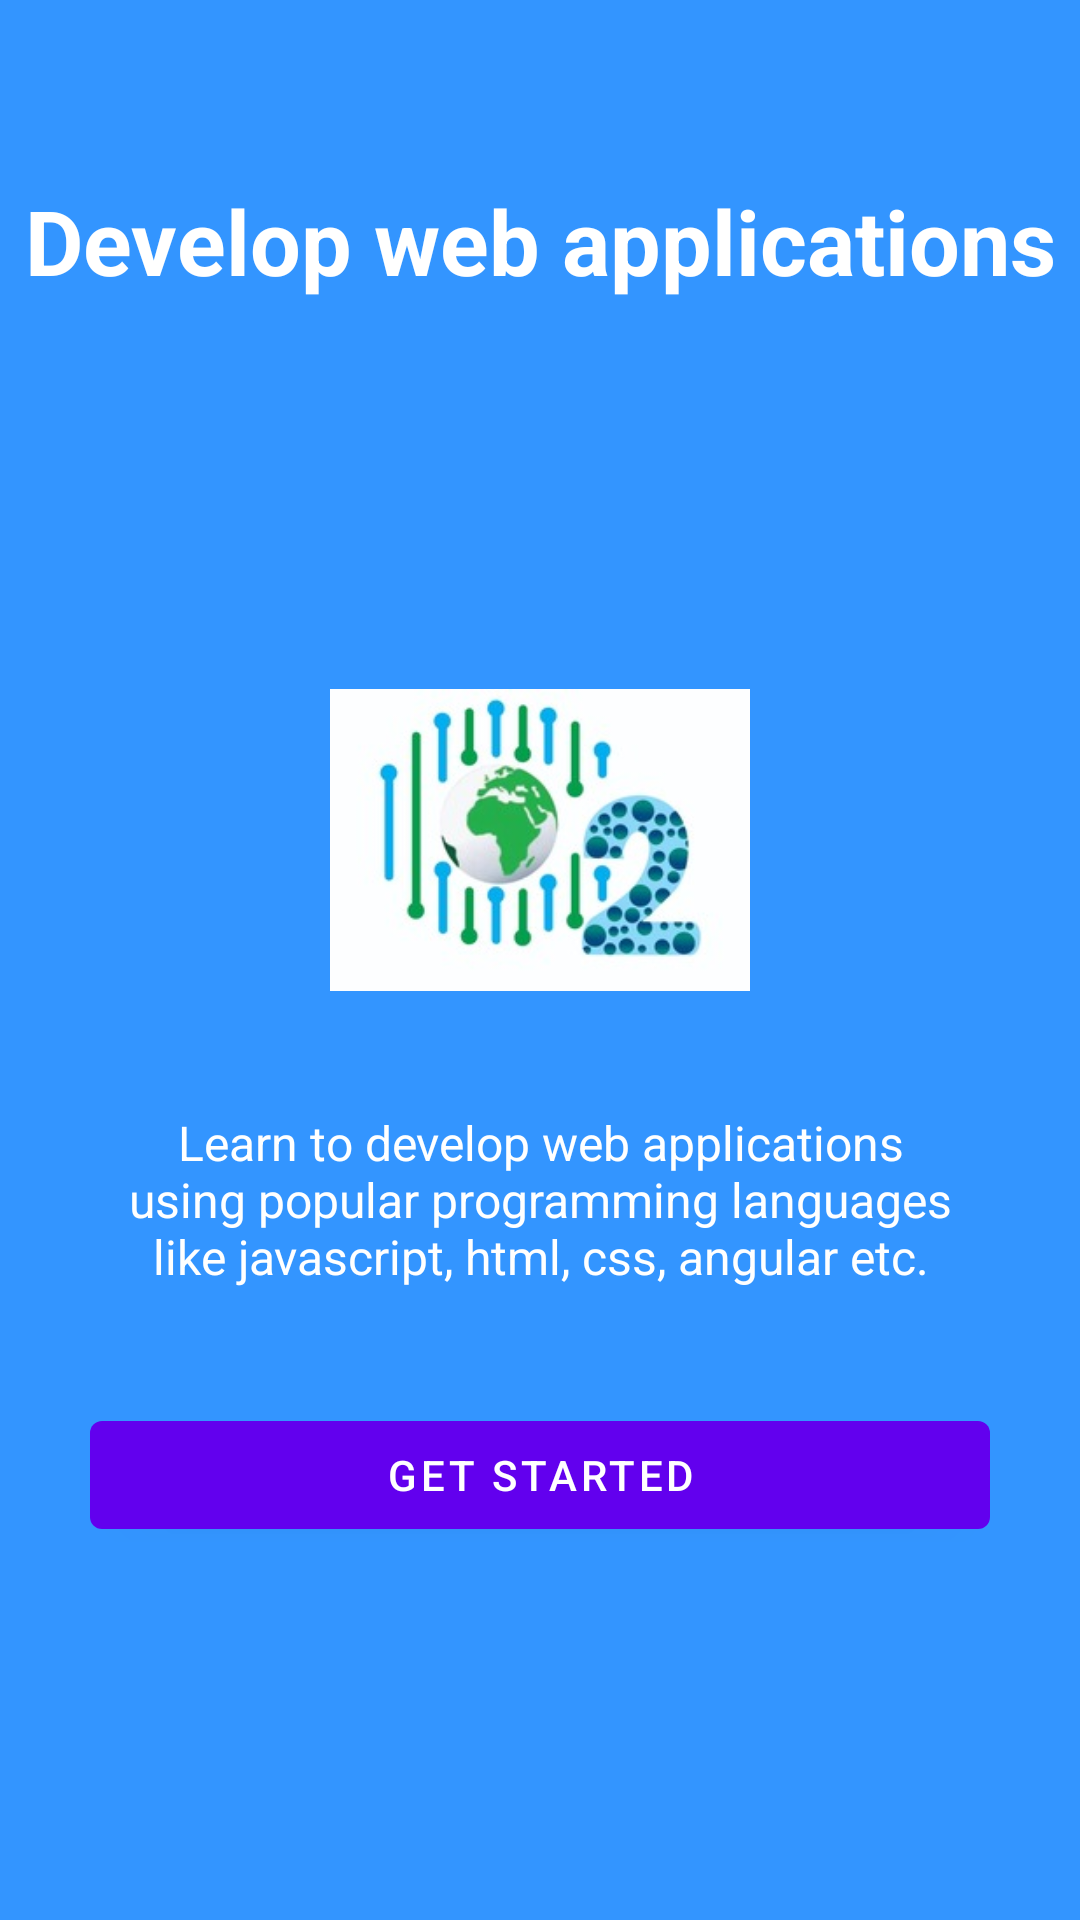

Reconstruct the res/layout file that produces this screen, plus the resources it refers to.
<!-- AndroidManifest.xml: application theme Theme.TreeCo2 -->
<!-- res/layout/intro3.xml -->
<?xml version="1.0" encoding="utf-8"?>
<RelativeLayout xmlns:android="http://schemas.android.com/apk/res/android"
    android:layout_width="match_parent"
    android:layout_height="match_parent"
    android:background="@color/bg_screen3">

    <LinearLayout
        android:id="@+id/linearLayout"
        android:layout_width="wrap_content"
        android:layout_height="wrap_content"
        android:layout_centerInParent="true"
        android:gravity="center_horizontal"
        android:orientation="vertical">

        <ImageView
            android:layout_width="@dimen/img_width_height"
            android:layout_height="@dimen/img_width_height"
            android:src="@drawable/pic"/>

        <TextView
            android:layout_width="wrap_content"
            android:layout_height="wrap_content"
            android:layout_marginTop="20dp"
            android:paddingLeft="@dimen/desc_padding"
            android:paddingRight="@dimen/desc_padding"
            android:text="@string/slide3_desc"
            android:textAlignment="center"
            android:textColor="@android:color/white"
            android:textSize="@dimen/slide_desc"/>

    </LinearLayout>

    <TextView
        android:id="@+id/textView"
        android:layout_width="match_parent"
        android:layout_height="wrap_content"
        android:layout_marginTop="60dp"
        android:text="@string/slide3_title"
        android:textAlignment="center"
        android:textColor="@android:color/white"
        android:textSize="@dimen/slide_title"
        android:textStyle="bold"
        android:gravity="center"/>

    <Button
        android:layout_width="match_parent"
        android:layout_height="wrap_content"
        android:layout_marginLeft="30dp"
        android:layout_marginRight="30dp"
        android:text="@string/get_started"
        android:layout_marginTop="38dp"
        android:layout_below="@+id/linearLayout"
        android:layout_alignParentEnd="true"/>

</RelativeLayout>
<!-- resources referenced by this layout -->
<resources>
  <color name="bg_screen3">#3395ff</color>
  <dimen name="desc_padding">40dp</dimen>
  <dimen name="img_width_height">140dp</dimen>
  <dimen name="slide_desc">16dp</dimen>
  <dimen name="slide_title">30dp</dimen>
  <!-- drawable pic: jpg bitmap (drawable, 15327 bytes) -->
  <string name="get_started">Get Started</string>
  <string name="slide3_desc">Learn to develop web applications using popular programming languages like javascript, html, css, angular etc.</string>
  <string name="slide3_title">Develop web applications</string>
  <style name="Theme.TreeCo2" parent="Theme.MaterialComponents.DayNight.DarkActionBar">
          
          <item name="colorPrimary">@color/purple_500</item>
          <item name="colorPrimaryVariant">@color/purple_700</item>
          <item name="colorOnPrimary">@color/white</item>
          
          <item name="colorSecondary">@color/teal_200</item>
          <item name="colorSecondaryVariant">@color/teal_700</item>
          <item name="colorOnSecondary">@color/black</item>
          
          <item name="android:statusBarColor">?attr/colorPrimaryVariant</item>
          
      </style>
  <color name="purple_500">#FF6200EE</color>
  <color name="purple_700">#FF3700B3</color>
  <color name="white">#FFFFFFFF</color>
  <color name="teal_200">#FF03DAC5</color>
  <color name="teal_700">#FF018786</color>
  <color name="black">#FF000000</color>
</resources>
